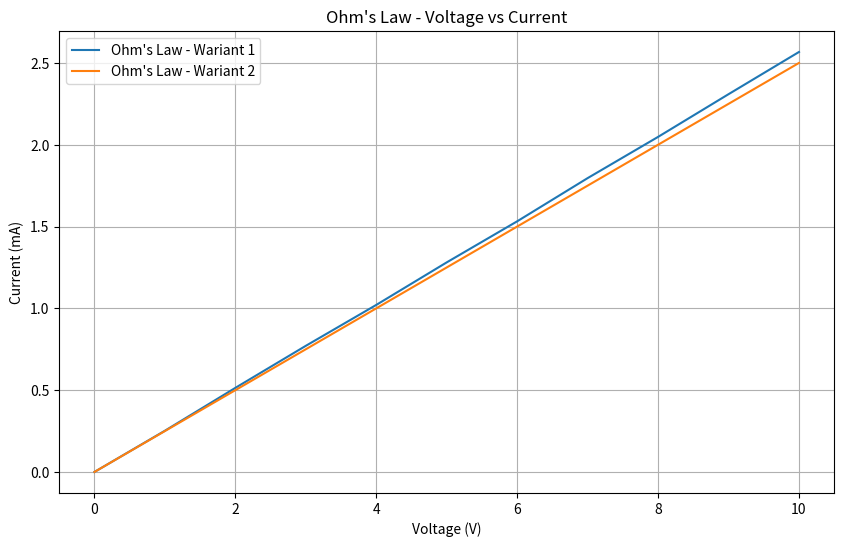
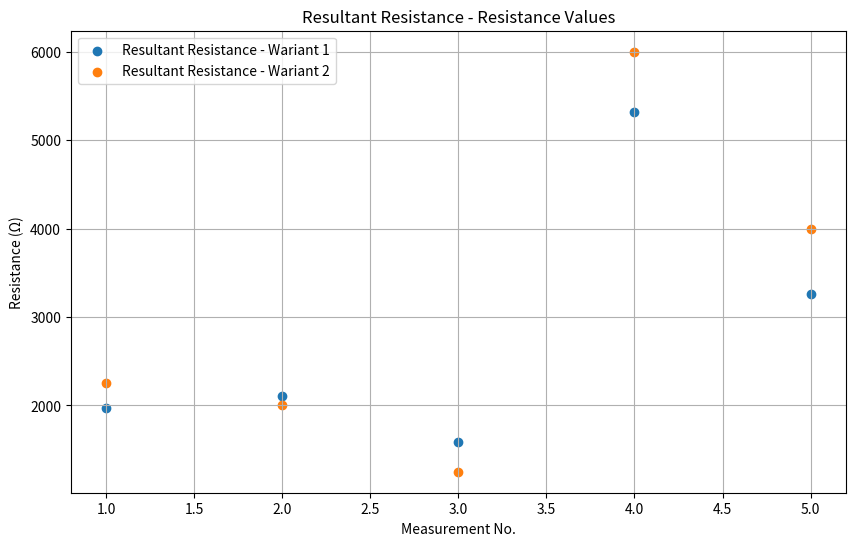
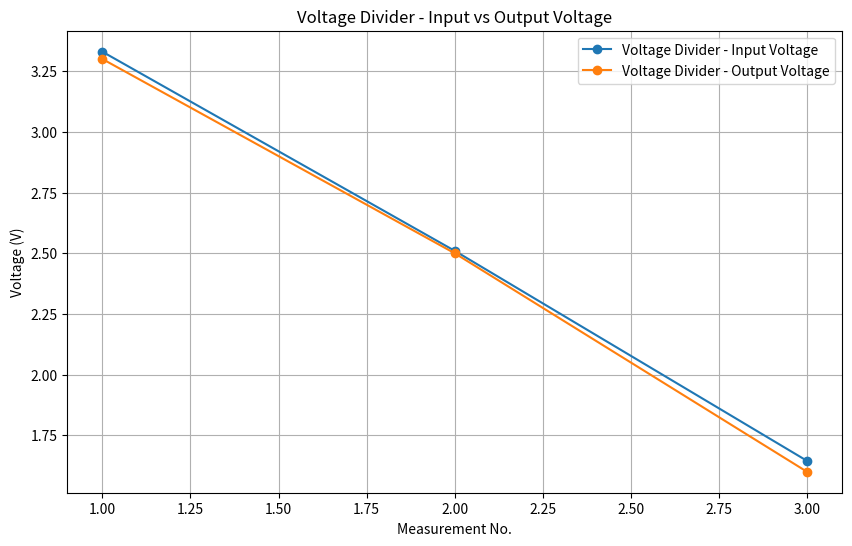
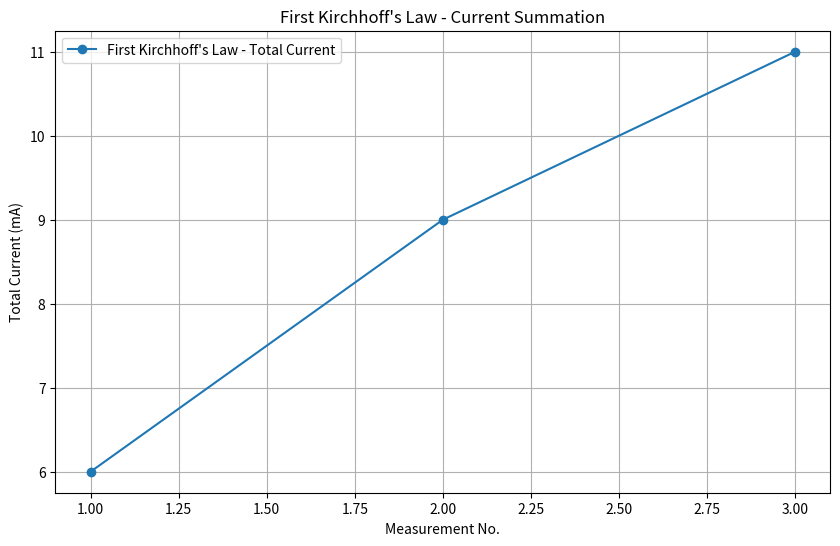
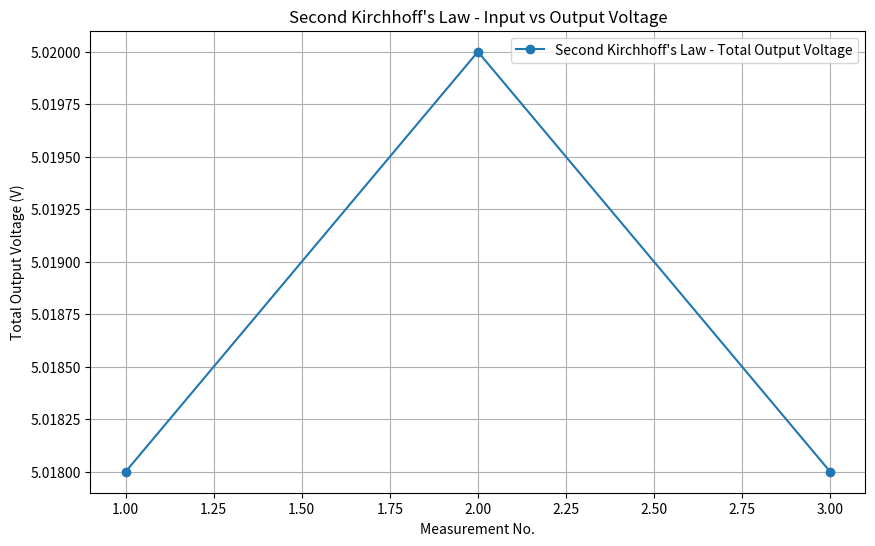

Source code (Python) for these figures, in order:
import matplotlib.pyplot as plt
import numpy as np

# Table 1: Ohm's Law - Voltage vs Current
voltage = np.array([0, 1, 2, 3, 4, 5, 6, 7, 8, 9, 10])
current_var1 = np.array([0, 0.252, 0.514, 0.771, 1.021, 1.281, 1.532, 1.796, 2.048, 2.309, 2.567])
current_var2 = np.array([0, 0.25, 0.5, 0.75, 1, 1.25, 1.5, 1.75, 2, 2.25, 2.5])

plt.figure(figsize=(10, 6))
plt.plot(voltage, current_var1, label='Ohm\'s Law - Wariant 1')
plt.plot(voltage, current_var2, label='Ohm\'s Law - Wariant 2')
plt.xlabel('Voltage (V)')
plt.ylabel('Current (mA)')
plt.title("Ohm's Law - Voltage vs Current")
plt.legend()
plt.grid(True)
plt.show()

# Table 2: Resultant Resistance - Resistance Values
measurement_no = np.array([1, 2, 3, 4, 5])
resistance_var1 = np.array([1970, 2110, 1590, 5319, 3260])
resistance_var2 = np.array([2250, 2000, 1250, 6000, 4000])

plt.figure(figsize=(10, 6))
plt.scatter(measurement_no, resistance_var1, label='Resultant Resistance - Wariant 1')
plt.scatter(measurement_no, resistance_var2, label='Resultant Resistance - Wariant 2')
plt.xlabel('Measurement No.')
plt.ylabel('Resistance (Ω)')
plt.title("Resultant Resistance - Resistance Values")
plt.legend()
plt.grid(True)
plt.show()

# Table 3: Voltage Divider - Input vs Output Voltage
measurement_no_vd = np.array([1, 2, 3])
input_voltage = np.array([3.33, 2.51, 1.645])
output_voltage = np.array([3.3, 2.5, 1.6])

plt.figure(figsize=(10, 6))
plt.plot(measurement_no_vd, input_voltage, marker='o', label='Voltage Divider - Input Voltage')
plt.plot(measurement_no_vd, output_voltage, marker='o', label='Voltage Divider - Output Voltage')
plt.xlabel('Measurement No.')
plt.ylabel('Voltage (V)')
plt.title("Voltage Divider - Input vs Output Voltage")
plt.legend()
plt.grid(True)
plt.show()

# Table 4: First Kirchhoff's Law - Current Summation
measurement_no_kl1 = np.array([1, 2, 3])
total_current = np.array([6, 9, 11])

plt.figure(figsize=(10, 6))
plt.plot(measurement_no_kl1, total_current, marker='o', label='First Kirchhoff\'s Law - Total Current')
plt.xlabel('Measurement No.')
plt.ylabel('Total Current (mA)')
plt.title("First Kirchhoff's Law - Current Summation")
plt.legend()
plt.grid(True)
plt.show()

# Table 5: Second Kirchhoff's Law - Input vs Output Voltage
measurement_no_kl2 = np.array([1, 2, 3])
total_output_voltage = np.array([5.018, 5.02, 5.018])

plt.figure(figsize=(10, 6))
plt.plot(measurement_no_kl2, total_output_voltage, marker='o', label='Second Kirchhoff\'s Law - Total Output Voltage')
plt.xlabel('Measurement No.')
plt.ylabel('Total Output Voltage (V)')
plt.title("Second Kirchhoff's Law - Input vs Output Voltage")
plt.legend()
plt.grid(True)
plt.show()
